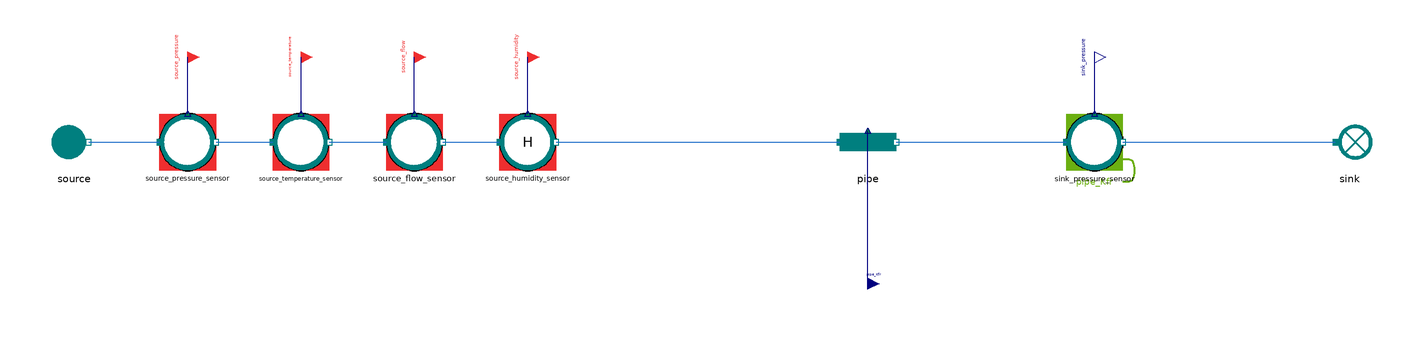

The component connection diagram of the Modelica model below, drawn from its own Placement and Line annotations.

model Pipe_faulty
  "MML4 isolated Pipe faulty test"
  extends MetroscopeModelingLibrary.Utilities.Icons.Tests.RefMoistAirTestIcon;
  MetroscopeModelingLibrary.RefMoistAir.Pipes.Pipe pipe(
    faulty=true)
    annotation (Placement(transformation(extent={{-10,-10},{10,10}}, rotation=0, origin={0,0})));
  MetroscopeModelingLibrary.RefMoistAir.BoundaryConditions.Source source(
    P_0=110000,
    Q_0=50,
    T_0=293.15,
    h_0=40100)
    annotation (Placement(transformation(extent={{-10,-10},{10,10}}, rotation=0, origin={-280,0})));
  MetroscopeModelingLibrary.SensorsControl.RefMoistAir.PressureSensor source_pressure_sensor(
    sensor_function="BC",
    causality="",
    show_causality=true,
    P_start=1.1,
    signal_unit="barA",
    display_unit="barA",
    P_0=110000,
    Q_0=50,
    h_0=40100)
    annotation (Placement(transformation(extent={{-10,-10},{10,10}}, rotation=0, origin={-240,0})));
  MetroscopeModelingLibrary.Utilities.Interfaces.BoundaryCondition source_pressure
    annotation (Placement(transformation(extent={{-4,-4},{4,4}}, rotation=0, origin={-240,30}), iconTransformation(extent={{-140,220},{-100,260}})));
  MetroscopeModelingLibrary.SensorsControl.RefMoistAir.TemperatureSensor source_temperature_sensor(
    sensor_function="BC",
    causality="",
    show_causality=true,
    T_start=20,
    signal_unit="degC",
    display_unit="degC",
    P_0=110000,
    Q_0=50,
    h_0=40100,
    T_0=293.15)
    annotation (Placement(transformation(extent={{-10,-10},{10,10}}, rotation=0, origin={-200,0})));
  MetroscopeModelingLibrary.Utilities.Interfaces.BoundaryCondition source_temperature
    annotation (Placement(transformation(extent={{-4,-4},{4,4}}, rotation=0, origin={-200,30}), iconTransformation(extent={{-140,175},{-100,215}})));
  MetroscopeModelingLibrary.SensorsControl.RefMoistAir.FlowSensor source_flow_sensor(
    sensor_function="BC",
    causality="",
    show_causality=true,
    Q_start=50,
    signal_unit="kg/s",
    display_unit="kg/s",
    P_0=110000,
    Q_0=50,
    h_0=40100)
    annotation (Placement(transformation(extent={{-10,-10},{10,10}}, rotation=0, origin={-160,0})));
  MetroscopeModelingLibrary.Utilities.Interfaces.BoundaryCondition source_flow
    annotation (Placement(transformation(extent={{-4,-4},{4,4}}, rotation=0, origin={-160,30}), iconTransformation(extent={{-140,130},{-100,170}})));
  MetroscopeModelingLibrary.SensorsControl.RefMoistAir.RelativeHumiditySensor source_humidity_sensor(
    sensor_function="BC",
    causality="",
    show_causality=true,
    H_start=50,
    signal_unit="%",
    display_unit="%",
    P_0=110000,
    Q_0=50,
    h_0=40100)
    annotation (Placement(transformation(extent={{-10,-10},{10,10}}, rotation=0, origin={-120,0})));
  MetroscopeModelingLibrary.Utilities.Interfaces.BoundaryCondition source_humidity
    annotation (Placement(transformation(extent={{-4,-4},{4,4}}, rotation=0, origin={-120,30})));
  MetroscopeModelingLibrary.SensorsControl.RefMoistAir.PressureSensor sink_pressure_sensor(
    sensor_function="Calibration",
    causality="pipe_Kfr",
    show_causality=true,
    P_start=1.09,
    signal_unit="barA",
    display_unit="barA",
    P_0=109000,
    Q_0=50,
    h_0=500000)
    annotation (Placement(transformation(extent={{-10,-10},{10,10}}, rotation=0, origin={80,0})));
  MetroscopeModelingLibrary.Utilities.Interfaces.Observable sink_pressure
    annotation (Placement(transformation(extent={{-4,-4},{4,4}}, rotation=0, origin={80,30}), iconTransformation(extent={{100,220},{140,260}})));
  MetroscopeModelingLibrary.RefMoistAir.BoundaryConditions.Sink sink
    annotation (Placement(transformation(extent={{-10,-10},{10,10}}, rotation=0, origin={170,0})));
  MetroscopeModelingLibrary.Utilities.Interfaces.GenericReal pipe_Kfr(
    start=0.52)
    annotation (Placement(transformation(extent={{-4,-4},{4,4}}, rotation=0, origin={0,-50})));
  input MetroscopeModelingLibrary.Utilities.Units.Percentage fault_fouling(start=20);
equation
  pipe_Kfr = 0.52;
  pipe.fouling = fault_fouling;
  connect(source_pressure_sensor.P_sensor, source_pressure)
    annotation (Line(points={{-240,10},{-240,30}}, color={0,0,127}));
  connect(source.C_out, source_pressure_sensor.C_in)
    annotation (Line(points={{-275,0},{-250,0}}, color={28,108,200}));
  connect(source_temperature_sensor.T_sensor, source_temperature)
    annotation (Line(points={{-200,10},{-200,30}}, color={0,0,127}));
  connect(source_pressure_sensor.C_out, source_temperature_sensor.C_in)
    annotation (Line(points={{-230,0},{-210,0}}, color={28,108,200}));
  connect(source_flow_sensor.Q_sensor, source_flow)
    annotation (Line(points={{-160,10},{-160,30}}, color={0,0,127}));
  connect(source_temperature_sensor.C_out, source_flow_sensor.C_in)
    annotation (Line(points={{-190,0},{-170,0}}, color={28,108,200}));
  connect(source_humidity_sensor.H_sensor, source_humidity)
    annotation (Line(points={{-120,10},{-120,30}}, color={0,0,127}));
  connect(source_flow_sensor.C_out, source_humidity_sensor.C_in)
    annotation (Line(points={{-150,0},{-130,0}}, color={28,108,200}));
  connect(source_humidity_sensor.C_out, pipe.C_in)
    annotation (Line(points={{-110,0},{-10,0}}, color={28,108,200}));
  connect(sink_pressure_sensor.P_sensor, sink_pressure)
    annotation (Line(points={{80,10},{80,30}}, color={0,0,127}));
  connect(pipe.C_out, sink_pressure_sensor.C_in)
    annotation (Line(points={{10,0},{70,0}}, color={28,108,200}));
  connect(sink_pressure_sensor.C_out, sink.C_in)
    annotation (Line(points={{90,0},{165,0}}, color={28,108,200}));
  connect(pipe_Kfr, pipe.Kfr)
    annotation (Line(points={{0,-50},{0,4}}, color={0,0,127}));
  annotation (experiment(StopTime=1,Tolerance=1e-6), Diagram(coordinateSystem(preserveAspectRatio=false,extent={{-360,-300},{400,300}})), Documentation(info="<html><p>Approved MML4 sensor/interface structure: AirCompressor and Metroscopia CCGT/NPP. Illustrative initialization point, not plant calibration. Constant supported faults only. No correction or retry after first Dymola attempt.</p><p></p></html>"));
end Pipe_faulty;